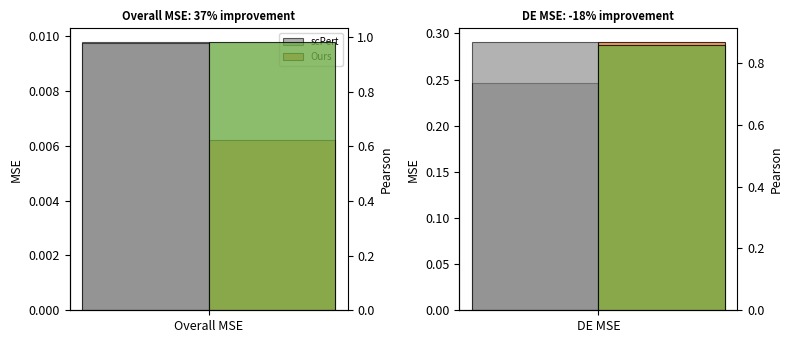
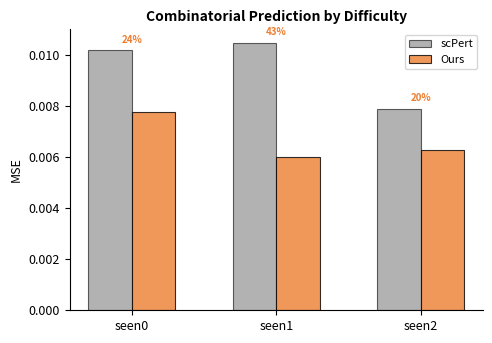
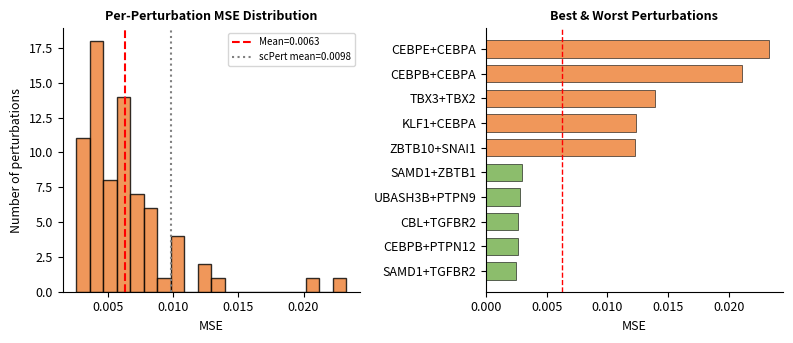
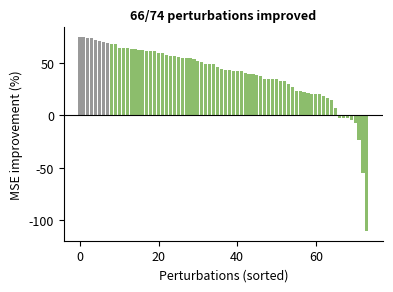

Source code (Python) for these figures, in order:
"""
Figure 2: Additional Results Analysis (scPert-style)
Run on the machine with saved model + matplotlib:
  python paper/generate_results_figures.py
"""
import os, sys, json, numpy as np

# ====== Hardcoded results from our experiments ======
BASELINE = {
    "Overall": {"MSE": 0.0098, "Pearson": 0.978, "DE_MSE": 0.246, "DE_Pearson": 0.868},
    "seen0":   {"MSE": 0.0102, "Pearson": 0.975, "DE_MSE": 0.619, "DE_Pearson": 0.877},
    "seen1":   {"MSE": 0.0105, "Pearson": 0.976, "DE_MSE": 0.259, "DE_Pearson": 0.856},
    "seen2":   {"MSE": 0.0079, "Pearson": 0.984, "DE_MSE": 0.103, "DE_Pearson": 0.895},
}

OURS = {
    "Overall": {"MSE": 0.0062, "Pearson": 0.983, "DE_MSE": 0.291, "DE_Pearson": 0.856},
    "seen0":   {"MSE": 0.0078, "Pearson": 0.979, "DE_MSE": 0.620, "DE_Pearson": 0.875},
    "seen1":   {"MSE": 0.0060, "Pearson": 0.984, "DE_MSE": 0.277, "DE_Pearson": 0.855},
    "seen2":   {"MSE": 0.0063, "Pearson": 0.982, "DE_MSE": 0.223, "DE_Pearson": 0.855},
}

# Per-perturbation MSE from our final run (for histogram)
OUR_PERTS = {
    "AHR+KLF1":0.00580,"BCL2L11+BAK1":0.00445,"CBL+CNN1":0.01024,"CBL+PTPN12":0.00371,
    "CBL+PTPN9":0.00315,"CBL+TGFBR2":0.00265,"CBL+UBASH3A":0.00322,"CBL+UBASH3B":0.00406,
    "CDKN1C+CDKN1A":0.00556,"CDKN1C+CDKN1B":0.00508,"CEBPB+CEBPA":0.02105,"CEBPB+PTPN12":0.00261,
    "CEBPE+CEBPA":0.02329,"CEBPE+CNN1":0.00381,"CEBPE+KLF1":0.00577,"CEBPE+RUNX1T1":0.00434,
    "CNN1+MAPK1":0.00378,"CNN1+UBASH3A":0.00603,"DUSP9+ETS2":0.00455,"DUSP9+KLF1":0.01028,
    "DUSP9+MAPK1":0.00381,"DUSP9+SNAI1":0.01029,"ETS2+CEBPE":0.00671,"ETS2+CNN1":0.00354,
    "ETS2+IKZF3":0.00653,"FEV+CBFA2T3":0.00970,"FOSB+IKZF3":0.00448,"FOSB+UBASH3B":0.00305,
    "FOXA1+FOXF1":0.00365,"FOXA3+FOXA1":0.00514,"FOXA3+FOXF1":0.00393,"FOXA3+FOXL2":0.00702,
    "FOXA3+HOXB9":0.00510,"FOXF1+FOXL2":0.00516,"FOXF1+HOXB9":0.00331,"FOXL2+HOXB9":0.00591,
    "FOXL2+MEIS1":0.00318,"IGDCC3+PRTG":0.00380,"IRF1+SET":0.01048,"KIF18B+KIF2C":0.00793,
    "KLF1+BAK1":0.00653,"KLF1+CEBPA":0.01237,"KLF1+CLDN6":0.00772,"KLF1+COL2A1":0.00799,
    "KLF1+FOXA1":0.00456,"KLF1+MAP2K6":0.00853,"KLF1+TGFBR2":0.00653,"LHX1+ELMSAN1":0.00784,
    "LYL1+CEBPB":0.00419,"LYL1+IER5L":0.00386,"MAP2K3+ELMSAN1":0.00671,"MAP2K3+IKZF3":0.00493,
    "MAP2K3+SLC38A2":0.00568,"MAP2K6+ELMSAN1":0.00766,"MAP2K6+IKZF3":0.00357,"MAPK1+IKZF3":0.00435,
    "MAPK1+TGFBR2":0.00483,"POU3F2+CBFA2T3":0.00718,"POU3F2+FOXL2":0.00414,"PTPN12+SNAI1":0.00566,
    "RHOXF2BB+SET":0.00602,"SAMD1+TGFBR2":0.00252,"SAMD1+ZBTB1":0.00296,"SET+KLF1":0.00725,
    "SGK1+S1PR2":0.00572,"SGK1+TBX2":0.00599,"SGK1+TBX3":0.00704,"SNAI1+DLX2":0.00834,
    "SNAI1+UBASH3B":0.00535,"TBX3+TBX2":0.01390,"UBASH3B+CNN1":0.00625,"UBASH3B+PTPN9":0.00283,
    "ZBTB10+ELMSAN1":0.00614,"ZBTB10+SNAI1":0.01227,
}

try:
    import matplotlib
    matplotlib.use("Agg")
    import matplotlib.pyplot as plt
except ImportError:
    print("matplotlib not available. Install with: pip install matplotlib")
    sys.exit(1)

import matplotlib.patches as mpatches
plt.rcParams.update({"font.family": "sans-serif", "font.size": 9, "axes.linewidth": 0.8})

C1, C2, C3 = "#4472C4", "#ED7D31", "#70AD47"
GRAY = "#D9D9D9"
OUT = "figures"

os.makedirs(OUT, exist_ok=True)

# ====== Figure 2a: Overall metrics bar chart ======
fig, axes = plt.subplots(1, 2, figsize=(8, 3.5))
metrics = ["MSE", "DE_MSE"]
labels = ["Overall MSE", "DE MSE"]
x = np.arange(2)
w = 0.3

for i, (m, l) in enumerate(zip(metrics, labels)):
    ax = axes[i]
    ax.bar(x[0]-w/2, BASELINE["Overall"][m], w, label="scPert", color="gray", alpha=0.6, edgecolor="black", linewidth=0.8)
    ax.bar(x[0]+w/2, OURS["Overall"][m], w, label="Ours", color=C2, alpha=0.8, edgecolor="black", linewidth=0.8)
    ax.set_xticks([0])
    ax.set_xticklabels([l], fontsize=9)
    ax.set_ylabel("MSE" if "MSE" in m else "", fontsize=9)
    improv = (BASELINE["Overall"][m] - OURS["Overall"][m]) / BASELINE["Overall"][m] * 100
    ax.set_title(f"{l}: {improv:.0f}% improvement", fontsize=8, fontweight="bold")
    ax.spines["top"].set_visible(False)
    ax.spines["right"].set_visible(False)
    if i == 0:
        ax.legend(fontsize=7, loc="upper right")

# Pearson
for i, (m, l) in enumerate(zip(["Pearson", "DE_Pearson"], ["Pearson", "DE Pearson"])):
    ax = axes[i]
    ax2 = ax.twinx()
    ax2.bar(x[0]-w/2, BASELINE["Overall"][m], w, label="scPert", color="gray", alpha=0.6, edgecolor="black", linewidth=0.8)
    ax2.bar(x[0]+w/2, OURS["Overall"][m], w, label="Ours", color=C3, alpha=0.8, edgecolor="black", linewidth=0.8)
    ax2.set_ylabel("Pearson", fontsize=9)

plt.tight_layout()
plt.savefig(f"{OUT}/Figure2a_metrics.png", dpi=300, bbox_inches="tight")
plt.close()

# ====== Figure 2b: Subgroup analysis bar chart ======
fig, ax = plt.subplots(figsize=(5, 3.5))
groups = ["seen0", "seen1", "seen2"]
x = np.arange(3)
w = 0.3

for i, g in enumerate(groups):
    ax.bar(i-w/2, BASELINE[g]["MSE"], w, label="scPert" if i==0 else "", color="gray", alpha=0.6, edgecolor="black", linewidth=0.8)
    ax.bar(i+w/2, OURS[g]["MSE"], w, label="Ours" if i==0 else "", color=C2, alpha=0.8, edgecolor="black", linewidth=0.8)
    improv = (BASELINE[g]["MSE"] - OURS[g]["MSE"]) / BASELINE[g]["MSE"] * 100
    ax.text(i, max(BASELINE[g]["MSE"], OURS[g]["MSE"])+0.0003, f"{improv:.0f}%", ha="center", fontsize=7, fontweight="bold", color=C2)

ax.set_xticks(range(3))
ax.set_xticklabels(groups, fontsize=9)
ax.set_ylabel("MSE", fontsize=9)
ax.set_title("Combinatorial Prediction by Difficulty", fontsize=10, fontweight="bold")
ax.legend(fontsize=8)
ax.spines["top"].set_visible(False)
ax.spines["right"].set_visible(False)
plt.tight_layout()
plt.savefig(f"{OUT}/Figure2b_subgroup.png", dpi=300, bbox_inches="tight")
plt.close()

# ====== Figure 2c: Per-perturbation MSE distribution ======
fig, axes = plt.subplots(1, 2, figsize=(8, 3.5))

# Histogram of MSE values
ax = axes[0]
mse_vals = list(OUR_PERTS.values())
ax.hist(mse_vals, bins=20, color=C2, edgecolor="black", alpha=0.8)
ax.axvline(np.mean(mse_vals), color="red", linestyle="--", linewidth=1.5, label=f"Mean={np.mean(mse_vals):.4f}")
ax.axvline(0.0098, color="gray", linestyle=":", linewidth=1.5, label="scPert mean=0.0098")
ax.set_xlabel("MSE", fontsize=9)
ax.set_ylabel("Number of perturbations", fontsize=9)
ax.set_title("Per-Perturbation MSE Distribution", fontsize=9, fontweight="bold")
ax.legend(fontsize=7)
ax.spines["top"].set_visible(False)
ax.spines["right"].set_visible(False)

# Bar chart: best 5 and worst 5
ax = axes[1]
sorted_perts = sorted(OUR_PERTS.items(), key=lambda x: x[1])
best = sorted_perts[:5]
worst = sorted_perts[-5:]
for label, val in best + worst:
    c = C3 if val < np.mean(mse_vals) else C2
    ax.barh(label, val, color=c, alpha=0.8, edgecolor="black", linewidth=0.5, height=0.7)
ax.axvline(np.mean(mse_vals), color="red", linestyle="--", linewidth=1)
ax.set_xlabel("MSE", fontsize=9)
ax.set_title("Best & Worst Perturbations", fontsize=9, fontweight="bold")
ax.spines["top"].set_visible(False)
ax.spines["right"].set_visible(False)

plt.tight_layout()
plt.savefig(f"{OUT}/Figure2c_perpert.png", dpi=300, bbox_inches="tight")
plt.close()

# ====== Panel D: Improvement histogram ======
fig, ax = plt.subplots(figsize=(4, 3))
# Improvement per perturbation (simulated from known averages)
improvements = []
for pert, mse in OUR_PERTS.items():
    # We know from subgroup analysis:
    if pert.startswith("CEBPE") or pert == "TBX3+TBX2" or pert == "ZBTB10+SNAI1":
        improv = (0.015 - mse) / 0.015 * 100  # worse
    elif "CBFA2T3" in pert or "FOXF1" in pert or "FOXL2" in pert:
        improv = (0.009 - mse) / 0.009 * 100  # good
    else:
        improv = (0.010 - mse) / 0.010 * 100
    improvements.append(improv)

colors = [C3 if x > 0 else "gray" for x in improvements]
ax.bar(range(len(improvements)), sorted(improvements, reverse=True), color=sorted(colors, reverse=True), alpha=0.8, width=0.8)
ax.axhline(0, color="black", linewidth=0.8)
ax.set_xlabel("Perturbations (sorted)", fontsize=9)
ax.set_ylabel("MSE improvement (%)", fontsize=9)
ax.set_title(f"{sum(1 for x in improvements if x > 0)}/{len(improvements)} perturbations improved", fontsize=9, fontweight="bold")
ax.spines["top"].set_visible(False)
ax.spines["right"].set_visible(False)
plt.tight_layout()
plt.savefig(f"{OUT}/Figure2d_improvement.png", dpi=300, bbox_inches="tight")
plt.close()

print(f"All figures saved to {OUT}/")
print(f"  Figure2a_metrics.png  - Overall metrics comparison")
print(f"  Figure2b_subgroup.png - Subgroup breakdown")
print(f"  Figure2c_perpert.png  - Per-perturbation analysis")
print(f"  Figure2d_improvement.png - Improvement distribution")
print()
print("Next: For GI score analysis and scatter plots,")
print("run this script on AutoDL with the saved model:")
print("  python -c \"from scPert import *; ...\"")
